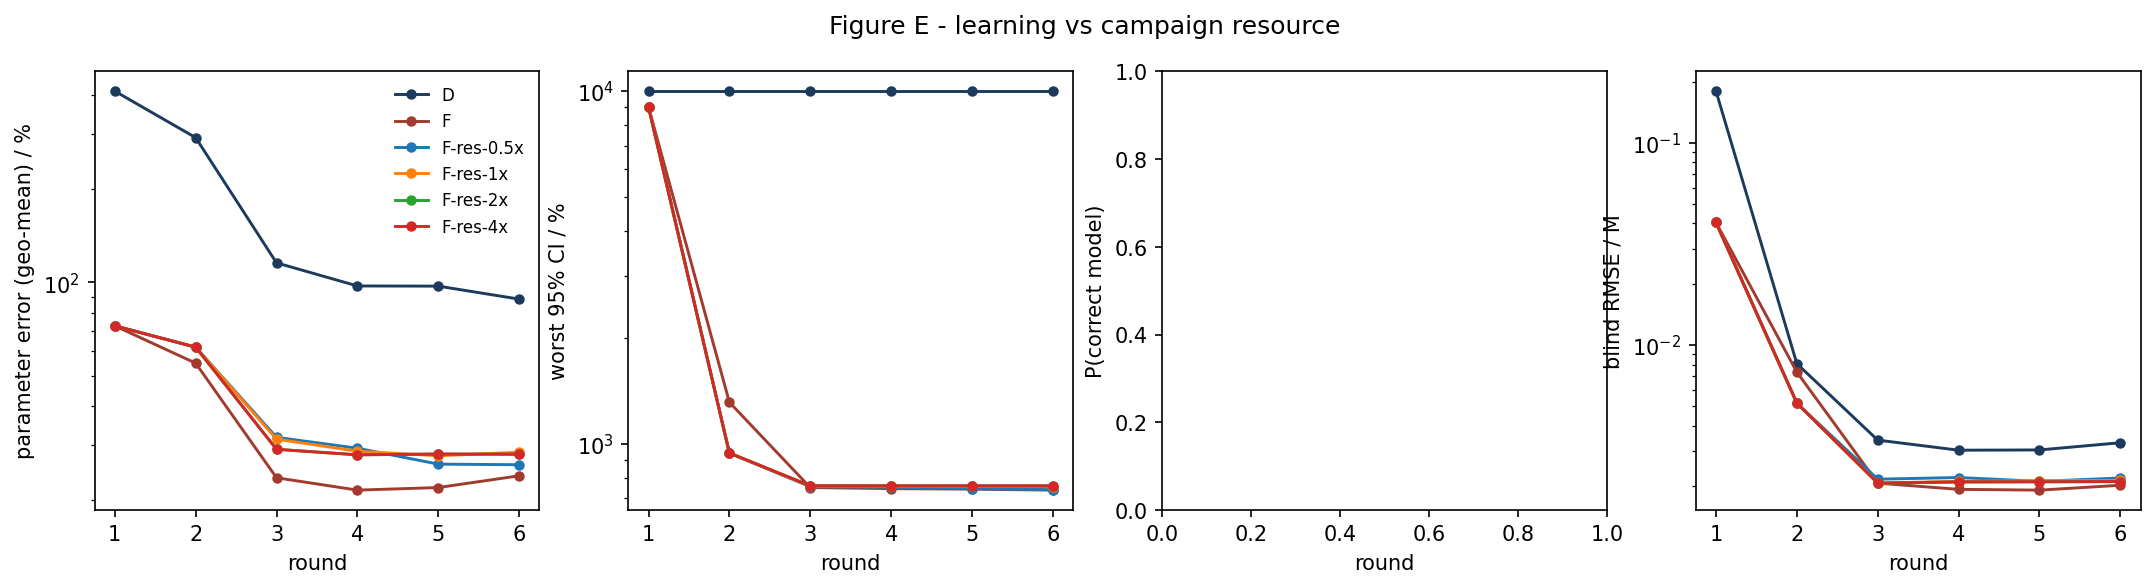

Data behind this chart, as committed beside it:
strategy, round, param_err_pct, max_rel_ci_pct, p_correct, blind_rmse_M
D, 1, 412.8, 10000, nan, 0.1799
D, 2, 292.5, 10000, nan, 0.008089
D, 3, 115.7, 10000, nan, 0.00339
D, 4, 97.47, 10000, nan, 0.003022
D, 5, 97.34, 10000, nan, 0.00303
D, 6, 88.42, 10000, nan, 0.00329
F, 1, 72.53, 9020, nan, 0.04037
F, 2, 55.01, 1311, nan, 0.00735
F, 3, 23.54, 751.4, nan, 0.002077
F, 4, 21.47, 746, nan, 0.001936
F, 5, 21.89, 743.5, nan, 0.001918
F, 6, 23.88, 738.7, nan, 0.002028
F-res-0.5x, 1, 72.53, 9020, nan, 0.04037
F-res-0.5x, 2, 61.94, 941.2, nan, 0.005163
F-res-0.5x, 3, 31.75, 755.4, nan, 0.002173
F-res-0.5x, 4, 29.3, 752.8, nan, 0.002214
F-res-0.5x, 5, 26.04, 746.1, nan, 0.00212
F-res-0.5x, 6, 25.92, 740.9, nan, 0.002202
F-res-1x, 1, 72.53, 9020, nan, 0.04037
F-res-1x, 2, 61.94, 941.2, nan, 0.005163
F-res-1x, 3, 31.33, 758.1, nan, 0.00208
F-res-1x, 4, 28.66, 757.2, nan, 0.00212
F-res-1x, 5, 27.7, 756.9, nan, 0.002136
F-res-1x, 6, 28.43, 756.2, nan, 0.002141
F-res-2x, 1, 72.53, 9020, nan, 0.04037
F-res-2x, 2, 61.94, 941.2, nan, 0.005163
F-res-2x, 3, 29.06, 759.9, nan, 0.002077
F-res-2x, 4, 27.9, 759.8, nan, 0.002106
F-res-2x, 5, 28.05, 759.8, nan, 0.00211
F-res-2x, 6, 28.02, 759.8, nan, 0.002115
F-res-4x, 1, 72.53, 9020, nan, 0.04037
F-res-4x, 2, 61.94, 941.2, nan, 0.005163
F-res-4x, 3, 29.06, 759.9, nan, 0.002077
F-res-4x, 4, 27.9, 759.8, nan, 0.002106
F-res-4x, 5, 28.05, 759.8, nan, 0.00211
F-res-4x, 6, 28.02, 759.8, nan, 0.002115
